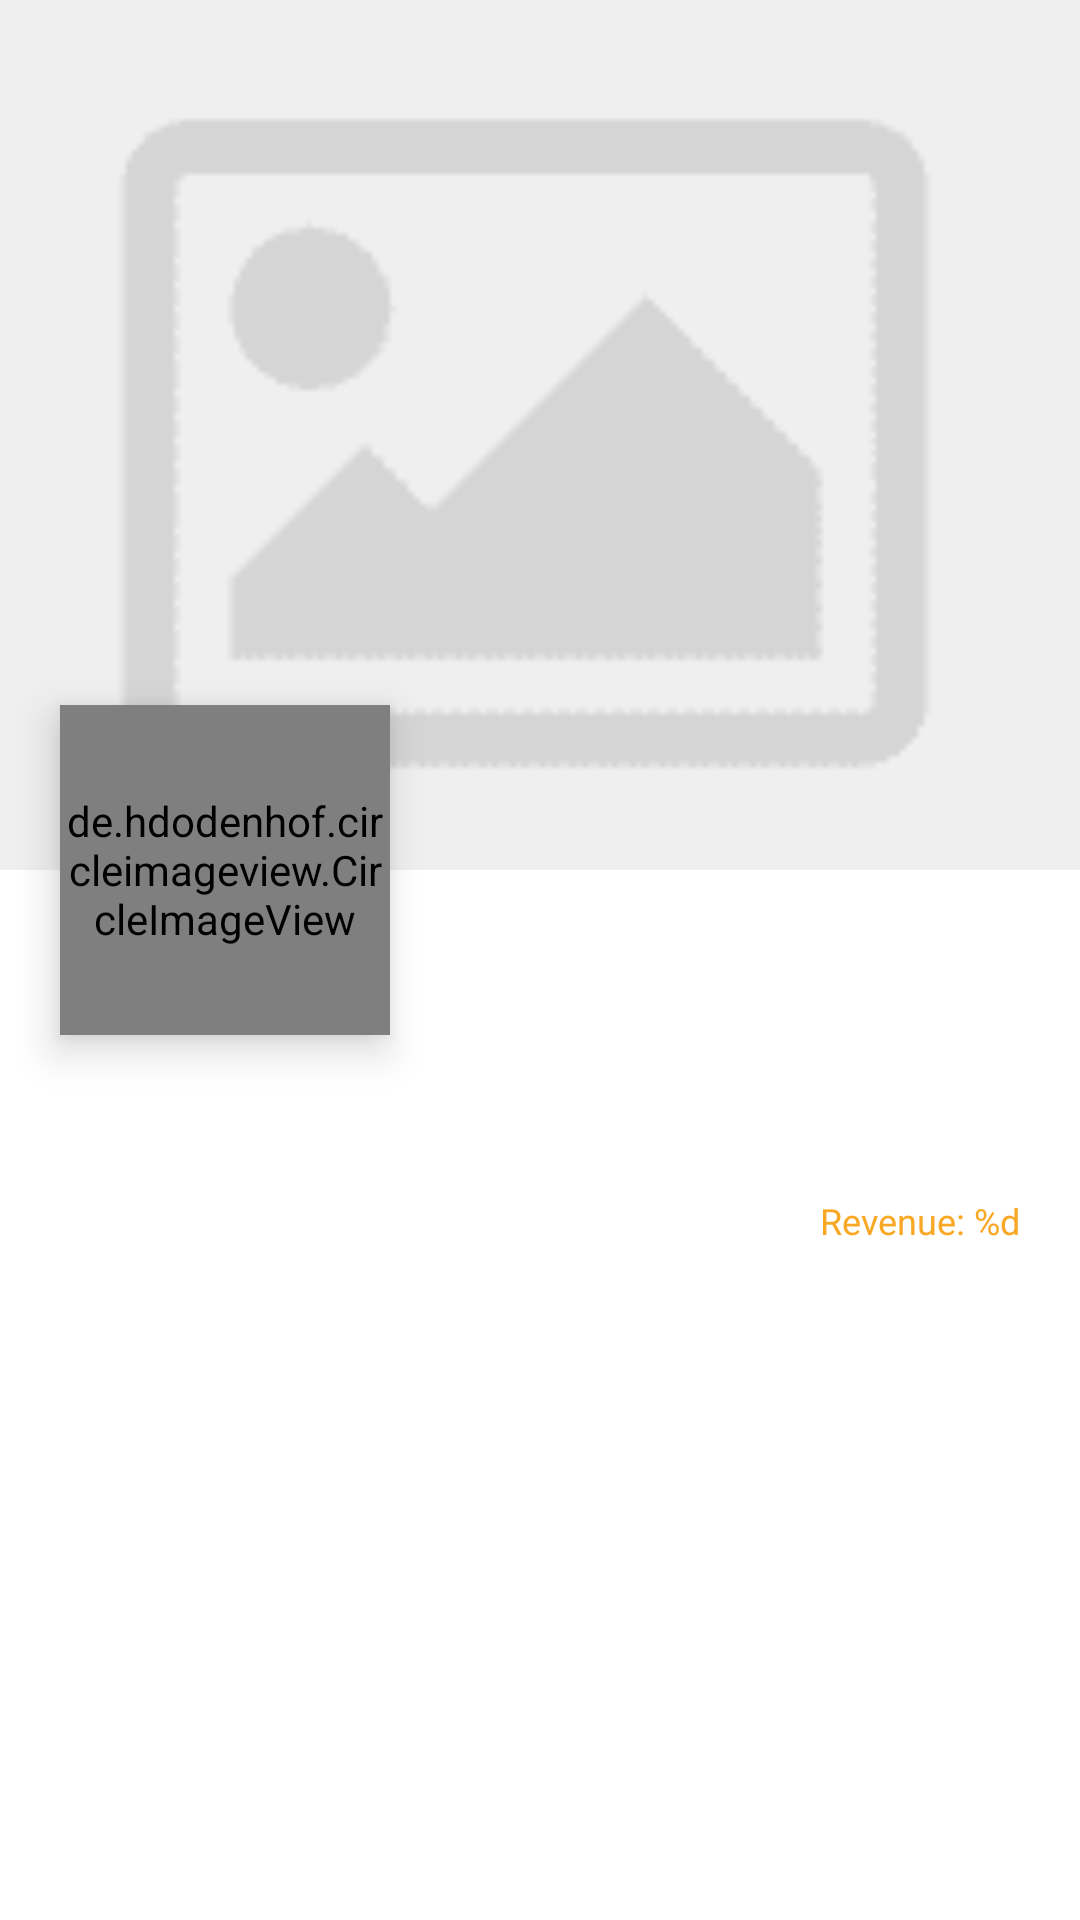

The Android layout XML behind this screen, and the referenced resources:
<!-- AndroidManifest.xml: application theme Theme.MovieApp -->
<!-- res/layout/movie_details_lo.xml -->
<?xml version="1.0" encoding="utf-8"?>
<androidx.constraintlayout.widget.ConstraintLayout xmlns:android="http://schemas.android.com/apk/res/android"
    xmlns:app="http://schemas.android.com/apk/res-auto"
    android:layout_width="match_parent"
    android:layout_height="wrap_content">

    <ImageView
        android:id="@+id/backdrop_img"
        android:layout_width="match_parent"
        android:layout_height="wrap_content"
        android:adjustViewBounds="true"
        android:src="@drawable/image_empty"
        app:layout_constraintTop_toTopOf="parent" />

    <de.hdodenhof.circleimageview.CircleImageView
        android:id="@+id/poster_img"
        android:layout_width="110dp"
        android:layout_height="110dp"
        android:layout_margin="20dp"
        android:elevation="8dp"
        android:src="@drawable/image_empty"
        app:layout_constraintBottom_toBottomOf="@id/backdrop_img"
        app:layout_constraintStart_toStartOf="parent"
        app:layout_constraintTop_toBottomOf="@id/backdrop_img" />

    <ImageView
        android:id="@+id/watchlisted_iv"
        android:layout_width="wrap_content"
        android:layout_height="wrap_content"
        android:layout_margin="15dp"
        android:elevation="6dp"
        android:padding="5dp"
        android:src="@drawable/add_to_watchlist"
        app:layout_constraintEnd_toEndOf="parent"
        app:layout_constraintTop_toBottomOf="@id/backdrop_img" />

    <TextView
        android:id="@+id/release_date_tv"
        android:layout_width="wrap_content"
        android:layout_height="wrap_content"
        android:layout_marginStart="10dp"
        android:layout_marginTop="5dp"
        android:textColor="@color/black"
        android:textSize="12sp"
        app:layout_constraintStart_toEndOf="@id/poster_img"
        app:layout_constraintTop_toBottomOf="@id/backdrop_img" />

    <TextView
        android:id="@+id/title_tv"
        android:layout_width="0dp"
        android:layout_height="wrap_content"
        android:textColor="@color/black"
        android:textSize="18sp"
        android:textStyle="bold|italic"
        app:layout_constraintEnd_toStartOf="@id/watchlisted_iv"
        app:layout_constraintStart_toStartOf="@id/release_date_tv"
        app:layout_constraintTop_toBottomOf="@id/release_date_tv" />

    <TextView
        android:id="@+id/tagline_tv"
        android:layout_width="0dp"
        android:layout_height="wrap_content"
        android:text=""
        android:textColor="@color/black"
        android:textSize="14sp"
        app:layout_constraintEnd_toEndOf="@id/title_tv"
        app:layout_constraintStart_toStartOf="@id/title_tv"
        app:layout_constraintTop_toBottomOf="@id/title_tv" />

    <TextView
        android:id="@+id/statues_tv"
        android:layout_width="wrap_content"
        android:layout_height="wrap_content"
        android:layout_marginTop="5dp"
        android:textColor="@color/orange"
        android:textSize="12sp"
        app:layout_constraintEnd_toEndOf="@id/poster_img"
        app:layout_constraintStart_toStartOf="@id/poster_img"
        app:layout_constraintTop_toBottomOf="@id/poster_img" />

    <TextView
        android:id="@+id/overview_tv"
        android:layout_width="0dp"
        android:layout_height="wrap_content"
        android:layout_margin="20dp"
        android:gravity="center_vertical|start"
        android:textColor="@color/black"
        android:textSize="14sp"
        app:layout_constraintEnd_toEndOf="parent"
        app:layout_constraintStart_toStartOf="parent"
        app:layout_constraintTop_toBottomOf="@id/tagline_tv" />

    <TextView
        android:id="@+id/revenue_tv"
        android:layout_width="wrap_content"
        android:layout_height="wrap_content"
        android:layout_marginTop="5dp"
        android:text="@string/revenue_s"
        android:textColor="@color/orange"
        android:textSize="12sp"
        app:layout_constraintEnd_toEndOf="@id/overview_tv"
        app:layout_constraintTop_toBottomOf="@id/overview_tv" />

</androidx.constraintlayout.widget.ConstraintLayout>
<!-- resources referenced by this layout -->
<resources>
  <color name="black">#FF000000</color>
  <color name="orange">#F9A825</color>
  <!-- drawable image_empty: png bitmap (drawable, 4074 bytes) -->
  <string name="revenue_s">"Revenue: %d"</string>
  <style name="Theme.MovieApp" parent="Theme.MaterialComponents.Light.NoActionBar">
          <item name="android:forceDarkAllowed" tools:targetApi="q">false</item>
          
          <item name="colorPrimary">@color/purple_500</item>
          <item name="colorPrimaryVariant">@color/purple_700</item>
          <item name="colorOnPrimary">@color/white</item>
          
          <item name="colorSecondary">@color/teal_200</item>
          <item name="colorSecondaryVariant">@color/teal_700</item>
          <item name="colorOnSecondary">@color/black</item>
          
          <item name="android:statusBarColor" tools:targetApi="l">?attr/colorPrimaryVariant</item>
          
      </style>
  <color name="purple_500">#FF6200EE</color>
  <color name="purple_700">#FF3700B3</color>
  <color name="white">#FFFFFFFF</color>
  <color name="teal_200">#FF03DAC5</color>
  <color name="teal_700">#FF018786</color>
</resources>
